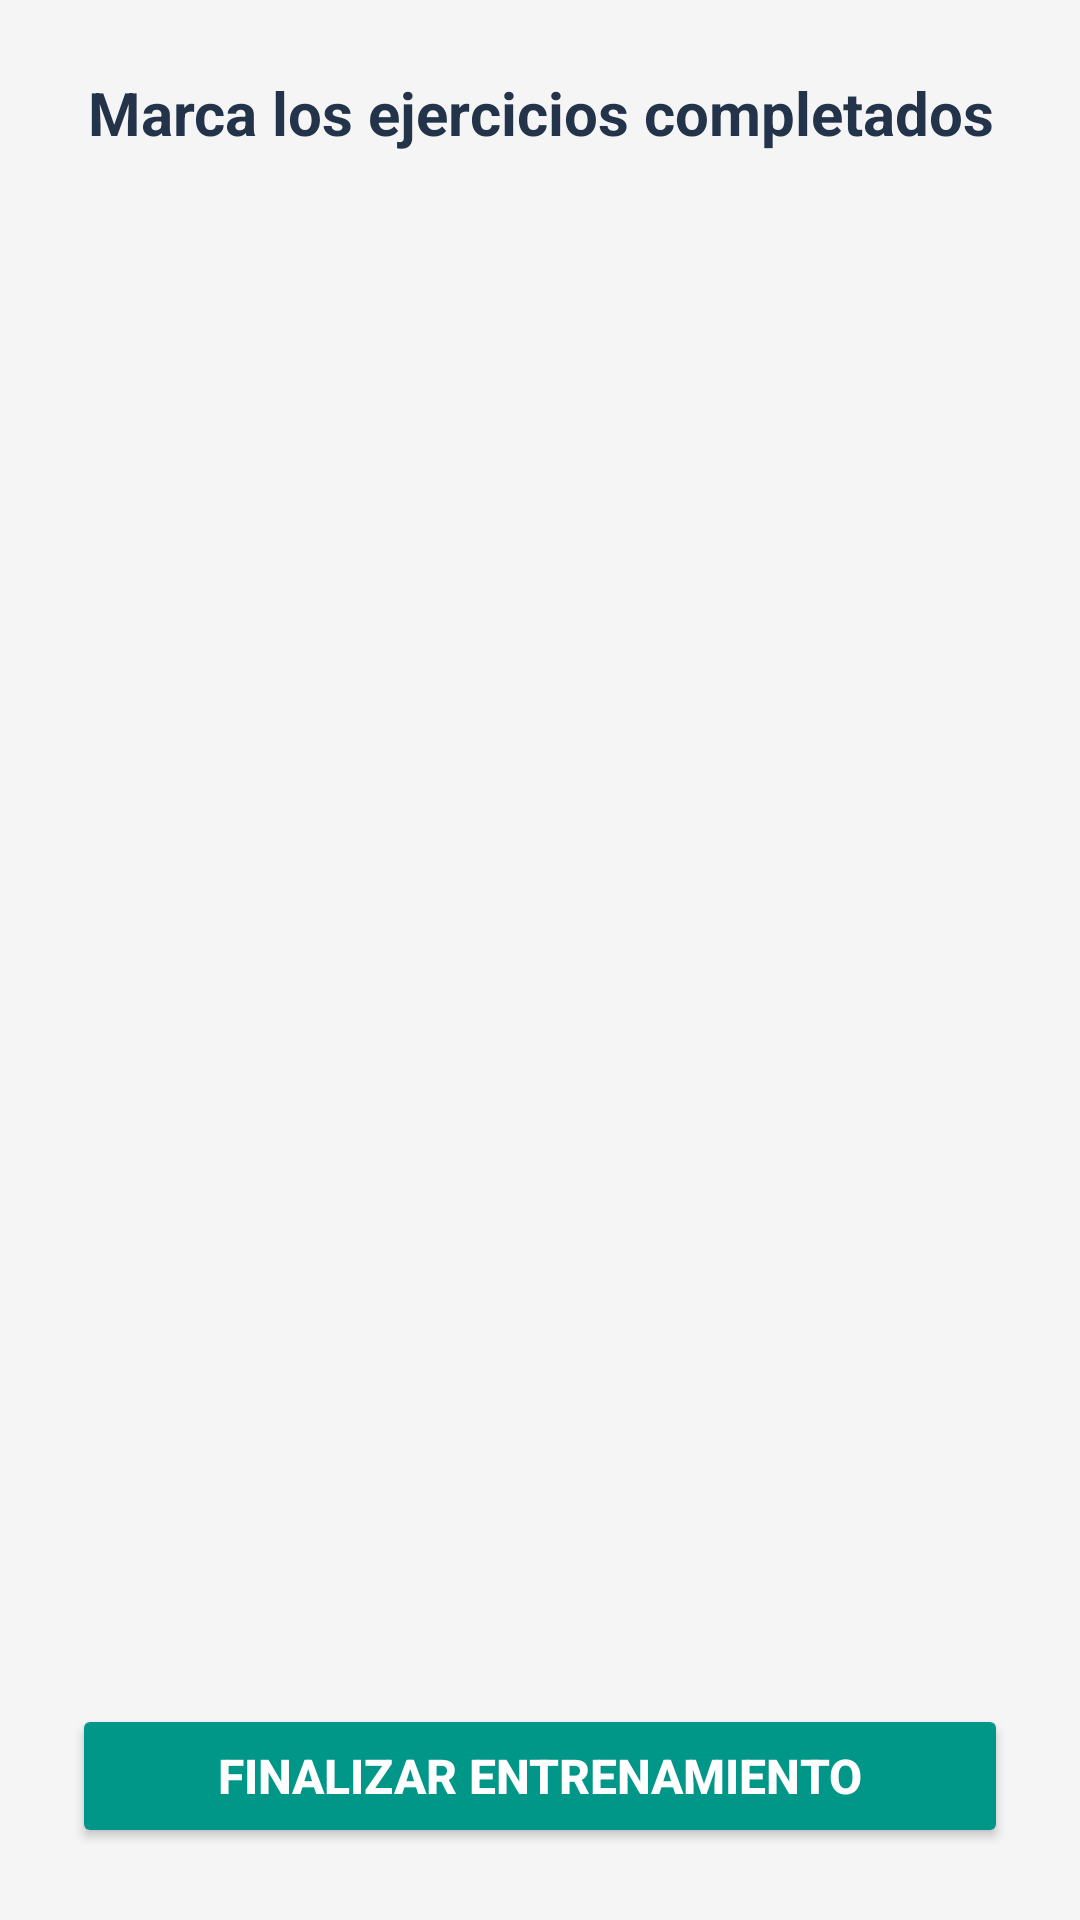

Reconstruct the res/layout file that produces this screen, plus the resources it refers to.
<!-- AndroidManifest.xml: application theme Theme.MyHealthApp -->
<!-- res/layout/activity_entrenamiento.xml -->
<?xml version="1.0" encoding="utf-8"?>
<LinearLayout xmlns:android="http://schemas.android.com/apk/res/android"
    android:layout_width="match_parent"
    android:layout_height="match_parent"
    android:orientation="vertical"
    android:background="#F5F5F5"
    android:padding="24dp">

    <TextView
        android:layout_width="match_parent"
        android:layout_height="wrap_content"
        android:text="Marca los ejercicios completados"
        android:textColor="#22334A"
        android:textSize="20sp"
        android:textStyle="bold"
        android:gravity="center"
        android:layout_marginBottom="16dp"/>

    <androidx.recyclerview.widget.RecyclerView
        android:id="@+id/recyclerEntrenamiento"
        android:layout_width="match_parent"
        android:layout_height="0dp"
        android:layout_weight="1"
        android:layout_marginBottom="16dp"/>

    <Button
        android:id="@+id/btnFinalizarEntrenamiento"
        android:layout_width="match_parent"
        android:layout_height="wrap_content"
        android:text="FINALIZAR ENTRENAMIENTO"
        android:textAllCaps="true"
        android:textColor="#FFF"
        android:backgroundTint="#009688"
        android:textStyle="bold"
        android:textSize="16sp"
        android:layout_marginTop="8dp"/>

</LinearLayout>
<!-- resources referenced by this layout -->
<resources>
  <style name="Theme.MyHealthApp" parent="Theme.MaterialComponents.Light.NoActionBar">
          <item name="android:forceDarkAllowed" tools:targetApi="q">false</item>
      </style>
</resources>
